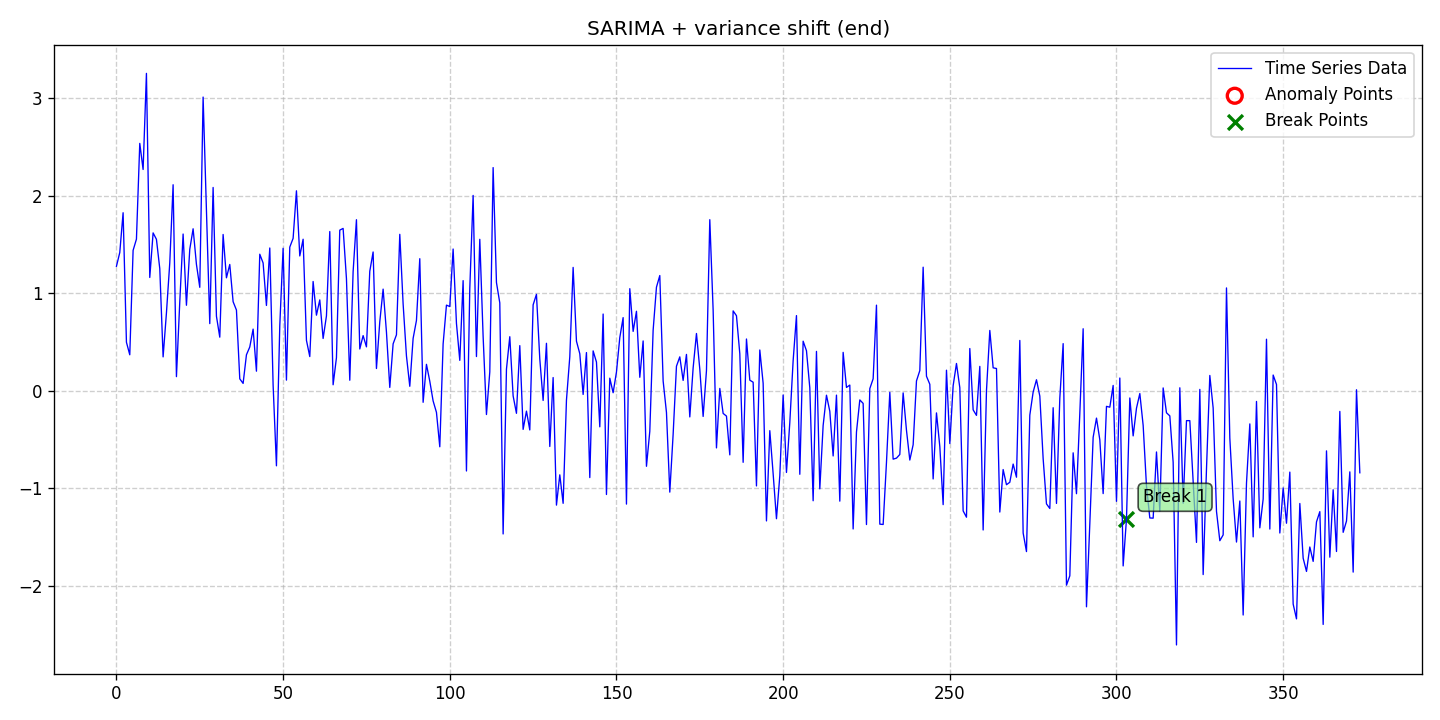

The table this chart was drawn from, first rows:
date, data, stationary, det_lin_up, det_lin_down, det_quad, det_cubic, det_exp, det_damped, stoc_trend, volatility, single_seas, multiple_seas, point_anom_single, point_anom_multi, collect_anom, context_anom, mean_shift, var_shift, trend_shift, point_anom_count, point_anom_location, point_anom_point, collect_anom_count
2020-01-01, 1.278, 0, 0, 0, 0, 0, 0, 0, 0, 0, 1, 0, 0, 0, 0, 0, 0, 1, 0, 0, none, , 0
2020-01-02, 1.419, 0, 0, 0, 0, 0, 0, 0, 0, 0, 1, 0, 0, 0, 0, 0, 0, 1, 0, 0, none, , 0
2020-01-03, 1.827, 0, 0, 0, 0, 0, 0, 0, 0, 0, 1, 0, 0, 0, 0, 0, 0, 1, 0, 0, none, , 0
2020-01-04, 0.4991, 0, 0, 0, 0, 0, 0, 0, 0, 0, 1, 0, 0, 0, 0, 0, 0, 1, 0, 0, none, , 0
2020-01-05, 0.3706, 0, 0, 0, 0, 0, 0, 0, 0, 0, 1, 0, 0, 0, 0, 0, 0, 1, 0, 0, none, , 0
2020-01-06, 1.441, 0, 0, 0, 0, 0, 0, 0, 0, 0, 1, 0, 0, 0, 0, 0, 0, 1, 0, 0, none, , 0
2020-01-07, 1.556, 0, 0, 0, 0, 0, 0, 0, 0, 0, 1, 0, 0, 0, 0, 0, 0, 1, 0, 0, none, , 0
2020-01-08, 2.538, 0, 0, 0, 0, 0, 0, 0, 0, 0, 1, 0, 0, 0, 0, 0, 0, 1, 0, 0, none, , 0
2020-01-09, 2.27, 0, 0, 0, 0, 0, 0, 0, 0, 0, 1, 0, 0, 0, 0, 0, 0, 1, 0, 0, none, , 0
2020-01-10, 3.256, 0, 0, 0, 0, 0, 0, 0, 0, 0, 1, 0, 0, 0, 0, 0, 0, 1, 0, 0, none, , 0
2020-01-11, 1.163, 0, 0, 0, 0, 0, 0, 0, 0, 0, 1, 0, 0, 0, 0, 0, 0, 1, 0, 0, none, , 0
2020-01-12, 1.62, 0, 0, 0, 0, 0, 0, 0, 0, 0, 1, 0, 0, 0, 0, 0, 0, 1, 0, 0, none, , 0
2020-01-13, 1.554, 0, 0, 0, 0, 0, 0, 0, 0, 0, 1, 0, 0, 0, 0, 0, 0, 1, 0, 0, none, , 0
2020-01-14, 1.254, 0, 0, 0, 0, 0, 0, 0, 0, 0, 1, 0, 0, 0, 0, 0, 0, 1, 0, 0, none, , 0
2020-01-15, 0.3491, 0, 0, 0, 0, 0, 0, 0, 0, 0, 1, 0, 0, 0, 0, 0, 0, 1, 0, 0, none, , 0
2020-01-16, 0.7999, 0, 0, 0, 0, 0, 0, 0, 0, 0, 1, 0, 0, 0, 0, 0, 0, 1, 0, 0, none, , 0
2020-01-17, 1.313, 0, 0, 0, 0, 0, 0, 0, 0, 0, 1, 0, 0, 0, 0, 0, 0, 1, 0, 0, none, , 0
2020-01-18, 2.114, 0, 0, 0, 0, 0, 0, 0, 0, 0, 1, 0, 0, 0, 0, 0, 0, 1, 0, 0, none, , 0
2020-01-19, 0.1465, 0, 0, 0, 0, 0, 0, 0, 0, 0, 1, 0, 0, 0, 0, 0, 0, 1, 0, 0, none, , 0
2020-01-20, 0.9124, 0, 0, 0, 0, 0, 0, 0, 0, 0, 1, 0, 0, 0, 0, 0, 0, 1, 0, 0, none, , 0
2020-01-21, 1.609, 0, 0, 0, 0, 0, 0, 0, 0, 0, 1, 0, 0, 0, 0, 0, 0, 1, 0, 0, none, , 0
2020-01-22, 0.8783, 0, 0, 0, 0, 0, 0, 0, 0, 0, 1, 0, 0, 0, 0, 0, 0, 1, 0, 0, none, , 0
2020-01-23, 1.452, 0, 0, 0, 0, 0, 0, 0, 0, 0, 1, 0, 0, 0, 0, 0, 0, 1, 0, 0, none, , 0
2020-01-24, 1.662, 0, 0, 0, 0, 0, 0, 0, 0, 0, 1, 0, 0, 0, 0, 0, 0, 1, 0, 0, none, , 0
2020-01-25, 1.297, 0, 0, 0, 0, 0, 0, 0, 0, 0, 1, 0, 0, 0, 0, 0, 0, 1, 0, 0, none, , 0
2020-01-26, 1.062, 0, 0, 0, 0, 0, 0, 0, 0, 0, 1, 0, 0, 0, 0, 0, 0, 1, 0, 0, none, , 0
2020-01-27, 3.013, 0, 0, 0, 0, 0, 0, 0, 0, 0, 1, 0, 0, 0, 0, 0, 0, 1, 0, 0, none, , 0
2020-01-28, 1.836, 0, 0, 0, 0, 0, 0, 0, 0, 0, 1, 0, 0, 0, 0, 0, 0, 1, 0, 0, none, , 0
2020-01-29, 0.6902, 0, 0, 0, 0, 0, 0, 0, 0, 0, 1, 0, 0, 0, 0, 0, 0, 1, 0, 0, none, , 0
2020-01-30, 2.086, 0, 0, 0, 0, 0, 0, 0, 0, 0, 1, 0, 0, 0, 0, 0, 0, 1, 0, 0, none, , 0
2020-01-31, 0.7659, 0, 0, 0, 0, 0, 0, 0, 0, 0, 1, 0, 0, 0, 0, 0, 0, 1, 0, 0, none, , 0
2020-02-01, 0.5512, 0, 0, 0, 0, 0, 0, 0, 0, 0, 1, 0, 0, 0, 0, 0, 0, 1, 0, 0, none, , 0
2020-02-02, 1.604, 0, 0, 0, 0, 0, 0, 0, 0, 0, 1, 0, 0, 0, 0, 0, 0, 1, 0, 0, none, , 0
2020-02-03, 1.16, 0, 0, 0, 0, 0, 0, 0, 0, 0, 1, 0, 0, 0, 0, 0, 0, 1, 0, 0, none, , 0
2020-02-04, 1.297, 0, 0, 0, 0, 0, 0, 0, 0, 0, 1, 0, 0, 0, 0, 0, 0, 1, 0, 0, none, , 0
2020-02-05, 0.9151, 0, 0, 0, 0, 0, 0, 0, 0, 0, 1, 0, 0, 0, 0, 0, 0, 1, 0, 0, none, , 0
2020-02-06, 0.8292, 0, 0, 0, 0, 0, 0, 0, 0, 0, 1, 0, 0, 0, 0, 0, 0, 1, 0, 0, none, , 0
2020-02-07, 0.1238, 0, 0, 0, 0, 0, 0, 0, 0, 0, 1, 0, 0, 0, 0, 0, 0, 1, 0, 0, none, , 0
2020-02-08, 0.07726, 0, 0, 0, 0, 0, 0, 0, 0, 0, 1, 0, 0, 0, 0, 0, 0, 1, 0, 0, none, , 0
2020-02-09, 0.3705, 0, 0, 0, 0, 0, 0, 0, 0, 0, 1, 0, 0, 0, 0, 0, 0, 1, 0, 0, none, , 0
2020-02-10, 0.4505, 0, 0, 0, 0, 0, 0, 0, 0, 0, 1, 0, 0, 0, 0, 0, 0, 1, 0, 0, none, , 0
2020-02-11, 0.6338, 0, 0, 0, 0, 0, 0, 0, 0, 0, 1, 0, 0, 0, 0, 0, 0, 1, 0, 0, none, , 0
2020-02-12, 0.2024, 0, 0, 0, 0, 0, 0, 0, 0, 0, 1, 0, 0, 0, 0, 0, 0, 1, 0, 0, none, , 0
2020-02-13, 1.402, 0, 0, 0, 0, 0, 0, 0, 0, 0, 1, 0, 0, 0, 0, 0, 0, 1, 0, 0, none, , 0
2020-02-14, 1.312, 0, 0, 0, 0, 0, 0, 0, 0, 0, 1, 0, 0, 0, 0, 0, 0, 1, 0, 0, none, , 0
2020-02-15, 0.8764, 0, 0, 0, 0, 0, 0, 0, 0, 0, 1, 0, 0, 0, 0, 0, 0, 1, 0, 0, none, , 0
2020-02-16, 1.465, 0, 0, 0, 0, 0, 0, 0, 0, 0, 1, 0, 0, 0, 0, 0, 0, 1, 0, 0, none, , 0
2020-02-17, 0.05921, 0, 0, 0, 0, 0, 0, 0, 0, 0, 1, 0, 0, 0, 0, 0, 0, 1, 0, 0, none, , 0
2020-02-18, -0.7677, 0, 0, 0, 0, 0, 0, 0, 0, 0, 1, 0, 0, 0, 0, 0, 0, 1, 0, 0, none, , 0
2020-02-19, 0.6687, 0, 0, 0, 0, 0, 0, 0, 0, 0, 1, 0, 0, 0, 0, 0, 0, 1, 0, 0, none, , 0
2020-02-20, 1.462, 0, 0, 0, 0, 0, 0, 0, 0, 0, 1, 0, 0, 0, 0, 0, 0, 1, 0, 0, none, , 0
2020-02-21, 0.1107, 0, 0, 0, 0, 0, 0, 0, 0, 0, 1, 0, 0, 0, 0, 0, 0, 1, 0, 0, none, , 0
2020-02-22, 1.475, 0, 0, 0, 0, 0, 0, 0, 0, 0, 1, 0, 0, 0, 0, 0, 0, 1, 0, 0, none, , 0
2020-02-23, 1.564, 0, 0, 0, 0, 0, 0, 0, 0, 0, 1, 0, 0, 0, 0, 0, 0, 1, 0, 0, none, , 0
2020-02-24, 2.052, 0, 0, 0, 0, 0, 0, 0, 0, 0, 1, 0, 0, 0, 0, 0, 0, 1, 0, 0, none, , 0
2020-02-25, 1.384, 0, 0, 0, 0, 0, 0, 0, 0, 0, 1, 0, 0, 0, 0, 0, 0, 1, 0, 0, none, , 0
2020-02-26, 1.555, 0, 0, 0, 0, 0, 0, 0, 0, 0, 1, 0, 0, 0, 0, 0, 0, 1, 0, 0, none, , 0
2020-02-27, 0.5189, 0, 0, 0, 0, 0, 0, 0, 0, 0, 1, 0, 0, 0, 0, 0, 0, 1, 0, 0, none, , 0
2020-02-28, 0.3523, 0, 0, 0, 0, 0, 0, 0, 0, 0, 1, 0, 0, 0, 0, 0, 0, 1, 0, 0, none, , 0
2020-02-29, 1.122, 0, 0, 0, 0, 0, 0, 0, 0, 0, 1, 0, 0, 0, 0, 0, 0, 1, 0, 0, none, , 0
... 314 more rows
